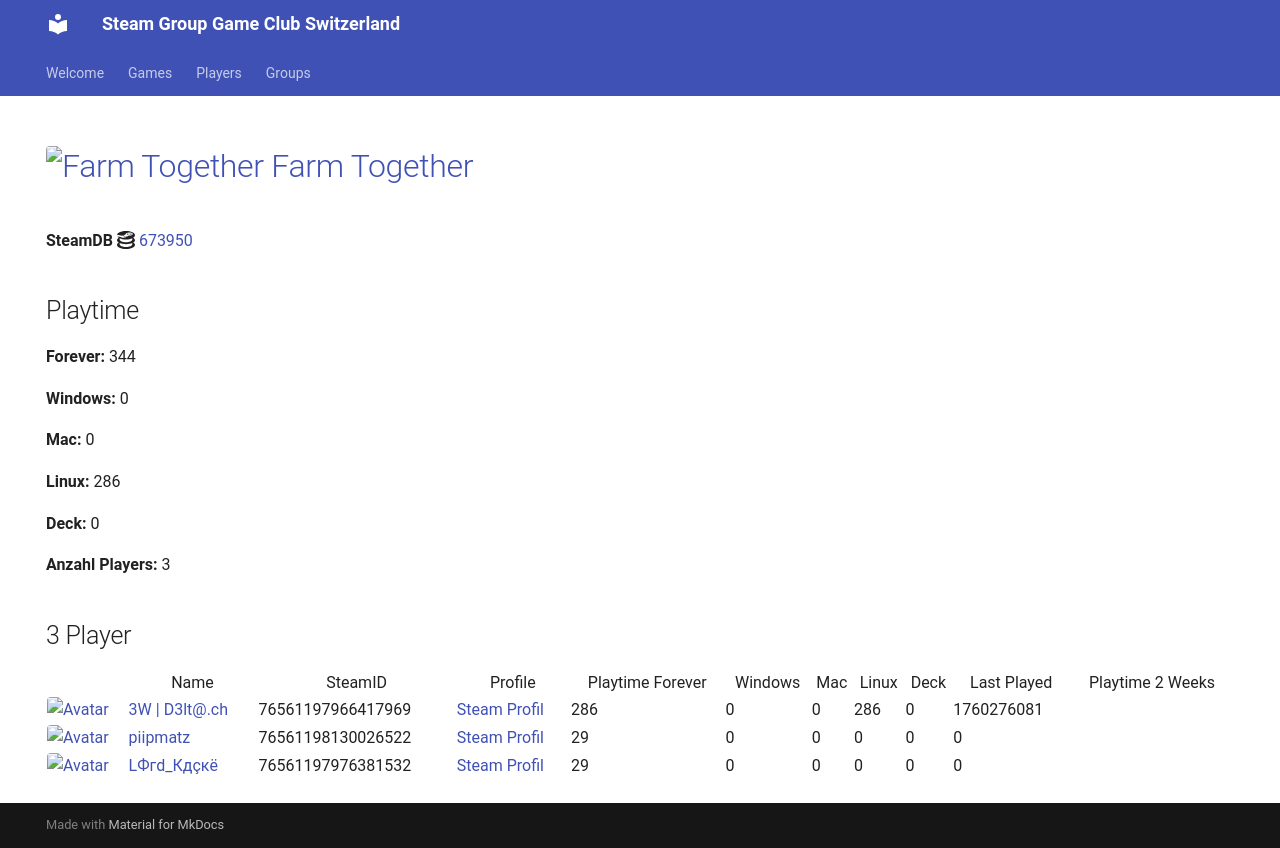

repository: Game-Club-Switzerland/steam.gameclub.ch · page: game/673950/index.html · generator: mkdocs

---
hide:
  - navigation
  - toc
---
# <a href="https://store.steampowered.com/app/673950"><img src="https://media.steampowered.com/steamcommunity/public/images/apps/673950/d968e9e31ef9cb110f09780f7112bac1c9968716.jpg" alt="Farm Together" style="width:32px;height:32px;border-radius:4px;" /> Farm Together</a>

**SteamDB :simple-steamdb:** <a href="https://steamdb.info/app/673950">673950</a>

## Playtime

**Forever:** 344

**Windows:** 0

**Mac:** 0

**Linux:** 286

**Deck:** 0

**Anzahl Players:** 3
## 3 Player

<table id="charts-table" class="display" style="width:100%">
            <thead>
                <tr>
                    <th></th>
                    <th>Name</th>
                    <th>SteamID</th>
                    <th>Profile</th>
                    <th>Playtime Forever</th>
                    <th>Windows</th>
                    <th>Mac</th>
                    <th>Linux</th>
                    <th>Deck</th>
                    <th>Last Played</th>
                    <th>Playtime 2 Weeks</th>
                </tr>
            </thead>
            <tbody>
        <tr>
<td><a href="/player/76561197966417969" target="_blank" title="3W | D3lt@.ch"><img src="https://avatars.steamstatic.com/363ea361fc7ff2a14a2a780a5e15e66cee03e434_full.jpg" alt="Avatar" style="width:48px;height:48px;border-radius:4px;"></a></td><td><a href="/player/76561197966417969" target="_blank" title="3W | D3lt@.ch">3W | D3lt@.ch</a></td><td>76561197966417969</td><td><a href="https://steamcommunity.com/id/3wd3lta/" target="_blank">Steam Profil</a></td><td>286</td><td>0</td><td>0</td><td>286</td><td>0</td><td>1760276081</td><td></td></tr>
<tr>
<td><a href="/player/76561197976381532" target="_blank" title="LФгd_Кдçкё"><img src="https://avatars.steamstatic.com/c1032dc6a70680728c466c2b1b196558c5982713_full.jpg" alt="Avatar" style="width:48px;height:48px;border-radius:4px;"></a></td><td><a href="/player/76561197976381532" target="_blank" title="LФгd_Кдçкё">LФгd_Кдçкё</a></td><td>76561197976381532</td><td><a href="https://steamcommunity.com/id/D4nY_CH/" target="_blank">Steam Profil</a></td><td>29</td><td>0</td><td>0</td><td>0</td><td>0</td><td>0</td><td></td></tr>
<tr>
<td><a href="/player/76561198130026522" target="_blank" title="piipmatz"><img src="https://avatars.steamstatic.com/d80dda23bd7aac56321ff3e591ac4ad9cdee53e6_full.jpg" alt="Avatar" style="width:48px;height:48px;border-radius:4px;"></a></td><td><a href="/player/76561198130026522" target="_blank" title="piipmatz">piipmatz</a></td><td>76561198130026522</td><td><a href="https://steamcommunity.com/id/piipmatz_ch/" target="_blank">Steam Profil</a></td><td>29</td><td>0</td><td>0</td><td>0</td><td>0</td><td>0</td><td></td></tr>
</tbody>
</table>
